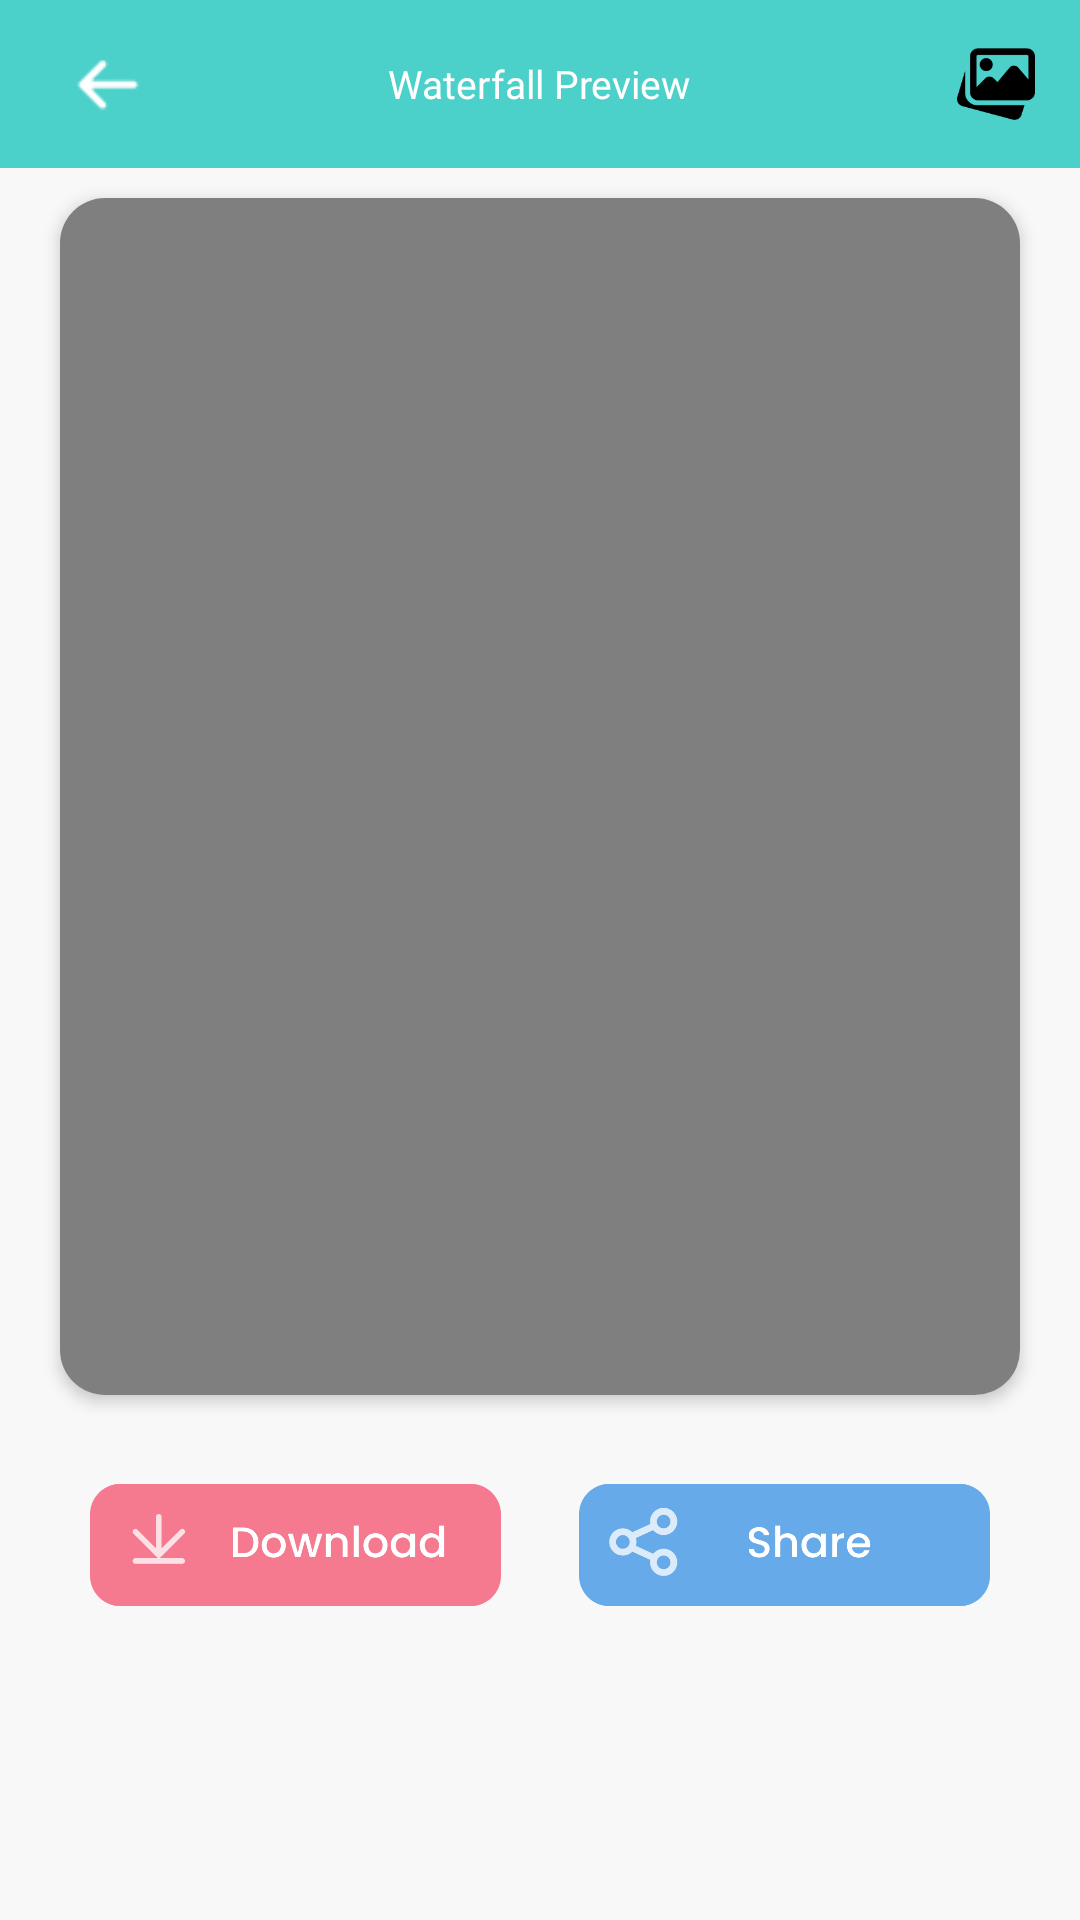

The Android layout XML behind this screen, and the referenced resources:
<!-- AndroidManifest.xml: application theme TimeWarpScanner -->
<!-- res/layout/activity_waterfall_share.xml -->
<?xml version="1.0" encoding="utf-8"?>
<RelativeLayout xmlns:android="http://schemas.android.com/apk/res/android" xmlns:app="http://schemas.android.com/apk/res-auto" xmlns:aapt="http://schemas.android.com/aapt" android:background="@color/screen_bg" android:layout_width="match_parent" android:layout_height="match_parent">
    <RelativeLayout android:id="@+id/rl_top" android:layout_width="match_parent" android:layout_height="?attr/actionBarSize"
        android:background="@color/primarymain">
        <ImageView android:id="@+id/iv_back"
            android:layout_width="wrap_content"
            android:layout_height="match_parent"
            android:src="@drawable/ic_back"
            app:tint="@color/white" />
        <TextView android:textSize="@dimen/_13sdp" android:textColor="@color/white" android:gravity="center" android:layout_width="wrap_content" android:layout_height="match_parent" android:text="Waterfall Preview" android:layout_centerHorizontal="true" android:fontFamily="@font/poppins_semibold"/>
        <ImageView android:id="@+id/iv_image" android:padding="15dp" android:layout_width="?attr/actionBarSize" android:layout_height="?attr/actionBarSize" android:src="@drawable/my_work" android:layout_alignParentEnd="true"/>
    </RelativeLayout>

    <androidx.cardview.widget.CardView
        android:layout_width="match_parent"
        android:layout_height="wrap_content"
        android:layout_above="@+id/ll_bottom"
        android:layout_below="@+id/rl_top"
        android:layout_marginLeft="@dimen/_20sdp"
        android:layout_marginTop="@dimen/_10sdp"
        android:layout_marginRight="@dimen/_20sdp"
        android:layout_marginBottom="@dimen/_15sdp"
        app:cardCornerRadius="@dimen/_15sdp"
        app:cardElevation="@dimen/_3sdp">

        <RelativeLayout
            android:layout_width="match_parent"
            android:layout_height="wrap_content">

            <VideoView
                android:id="@+id/videoView"
                android:layout_width="match_parent"
                android:layout_height="wrap_content"
                android:visibility="visible" />
        </RelativeLayout>
    </androidx.cardview.widget.CardView>

    <LinearLayout
        android:id="@+id/ll_bottom"
        android:layout_width="match_parent"
        android:layout_height="@dimen/_70sdp"
        android:layout_above="@+id/btm1"
        android:layout_marginLeft="@dimen/_20sdp"
        android:layout_marginRight="@dimen/_20sdp"
        android:layout_marginBottom="@dimen/_20sdp"
        android:gravity="center"
        android:orientation="horizontal"
        android:weightSum="1">

        <ImageView
            android:id="@+id/iv_save"
            android:layout_width="0dp"
            android:layout_height="match_parent"
            android:layout_marginRight="@dimen/_3sdp"
            android:layout_weight="0.5"
            android:padding="@dimen/_10sdp"
            android:src="@drawable/download_btn" />

        <ImageView
            android:id="@+id/iv_share"
            android:layout_width="0dp"
            android:layout_height="match_parent"
            android:layout_marginLeft="@dimen/_3sdp"
            android:layout_weight="0.5"
            android:padding="@dimen/_10sdp"
            android:src="@drawable/share_btn" />
    </LinearLayout>


    <FrameLayout
        android:id="@+id/ad_view_container"
        android:layout_width="match_parent"
        android:layout_height="wrap_content"
        android:layout_centerInParent="true"
        android:layout_alignParentBottom="true" />

    <RelativeLayout
        android:id="@+id/btm1"
        android:layout_width="match_parent"
        android:layout_height="70dp"
        android:gravity="center"
        android:layout_alignParentBottom="true">


    </RelativeLayout>

</RelativeLayout>
<!-- resources referenced by this layout -->
<resources>
  <color name="primarymain">#4BD0CA</color>
  <color name="screen_bg">#f8f8f8</color>
  <color name="white">#FFFFFF</color>
  <dimen name="_10sdp">10dp</dimen>
  <dimen name="_13sdp">13dp</dimen>
  <dimen name="_15sdp">15dp</dimen>
  <dimen name="_20sdp">20dp</dimen>
  <dimen name="_3sdp">3dp</dimen>
  <dimen name="_70sdp">70dp</dimen>
  <!-- drawable download_btn: png bitmap (drawable, 4382 bytes) -->
  <!-- drawable ic_back: png bitmap (drawable, 323 bytes) -->
  <!-- drawable my_work: png bitmap (drawable, 1362 bytes) -->
  <!-- drawable share_btn: png bitmap (drawable, 4159 bytes) -->
  <style name="TimeWarpScanner" parent="Theme.AppCompat.Light.NoActionBar">
          <item name="android:windowDrawsSystemBarBackgrounds">true</item>
          <item name="android:statusBarColor">@color/teal_700</item>
          <item name="colorOnPrimary">@color/teal_700</item>
          <item name="colorOnSecondary">@color/black</item>
          <item name="colorPrimary">@color/white</item>
          <item name="colorPrimaryVariant">@color/white</item>
          <item name="colorSecondary">@color/teal_200</item>
          <item name="colorSecondaryVariant">@color/teal_700</item>
      </style>
  <color name="teal_700">#ff018786</color>
  <color name="black">#000000</color>
  <color name="teal_200">#ff03dac5</color>
</resources>
